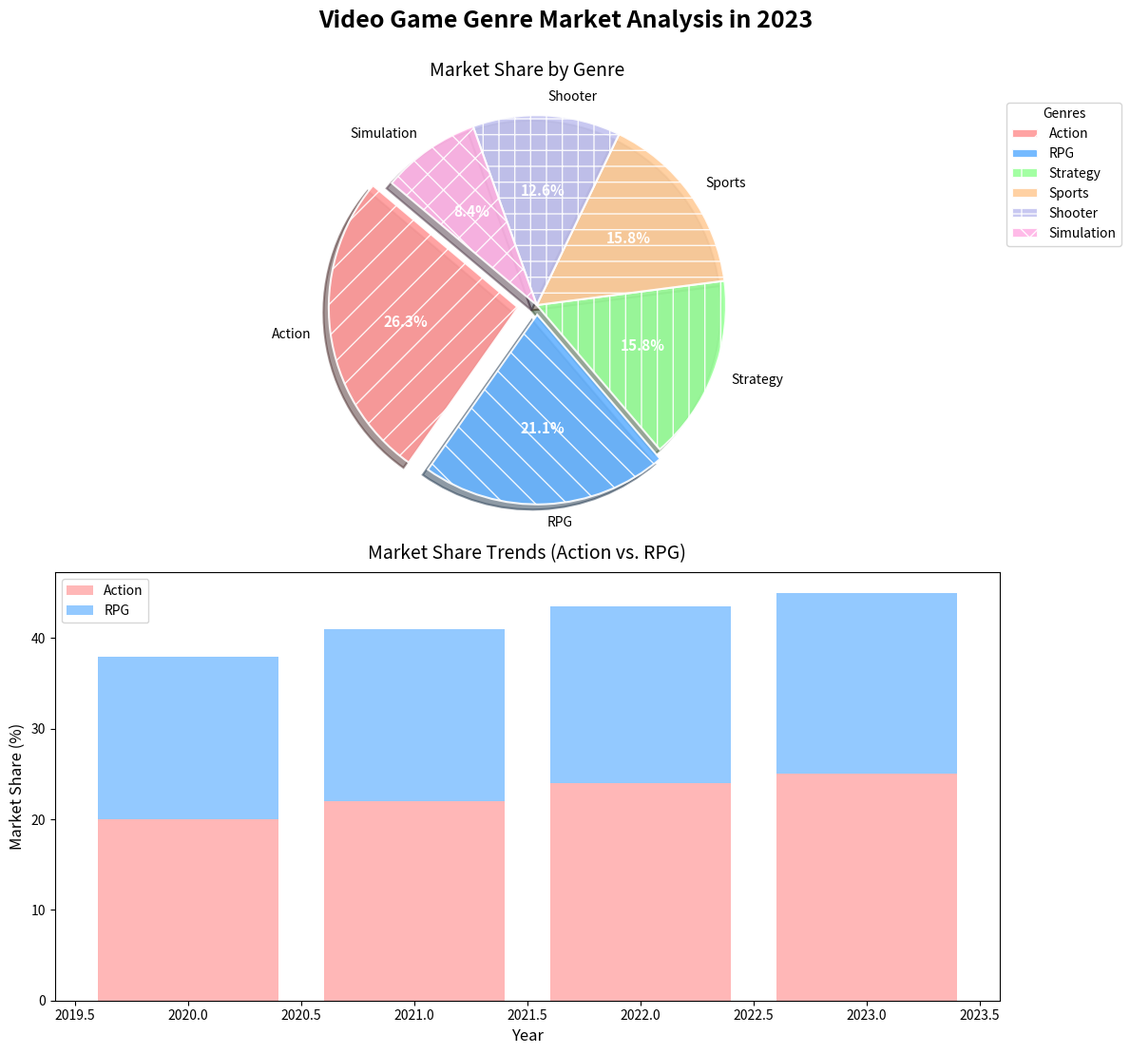

The script that saved this image:
import matplotlib.pyplot as plt
import numpy as np

genres = ['Action', 'RPG', 'Strategy', 'Sports', 'Shooter', 'Simulation']
market_shares = [25, 20, 15, 15, 12, 8]

colors = ['#ff9999', '#66b3ff', '#99ff99', '#ffcc99', '#c2c2f0', '#ffb3e6']
patterns = ['/', '\\', '|', '-', '+', 'x']

explode = (0.1, 0.05, 0, 0, 0, 0)

fig, axs = plt.subplots(2, 1, figsize=(12, 12))
fig.suptitle('Video Game Genre Market Analysis in 2023', fontsize=18, weight='bold', y=0.95)

wedges, texts, autotexts = axs[0].pie(
    market_shares, explode=explode, labels=genres, autopct='%1.1f%%', startangle=140,
    colors=colors, wedgeprops=dict(edgecolor='w', linewidth=1.5, linestyle='-', 
    alpha=0.9), shadow=True
)

for i, wedge in enumerate(wedges):
    wedge.set_hatch(patterns[i])

plt.setp(texts, size=10)
plt.setp(autotexts, size=11, color='white', weight='bold')

axs[0].set_title('Market Share by Genre', fontsize=14, pad=15)
axs[0].axis('equal')
axs[0].legend(wedges, genres, title="Genres", loc="upper left", bbox_to_anchor=(1, 0, 0.5, 1))

years = [2020, 2021, 2022, 2023]
action_trend = [20, 22, 24, 25]
rpg_trend = [18, 19, 19.5, 20]

axs[1].bar(years, action_trend, color='#ff9999', alpha=0.7, label='Action')
axs[1].bar(years, rpg_trend, color='#66b3ff', alpha=0.7, label='RPG', bottom=action_trend)

axs[1].set_title('Market Share Trends (Action vs. RPG)', fontsize=14, pad=10)
axs[1].set_xlabel('Year', fontsize=12)
axs[1].set_ylabel('Market Share (%)', fontsize=12)
axs[1].legend(loc='upper left')

plt.tight_layout(rect=[0, 0.03, 1, 0.95])
plt.show()
